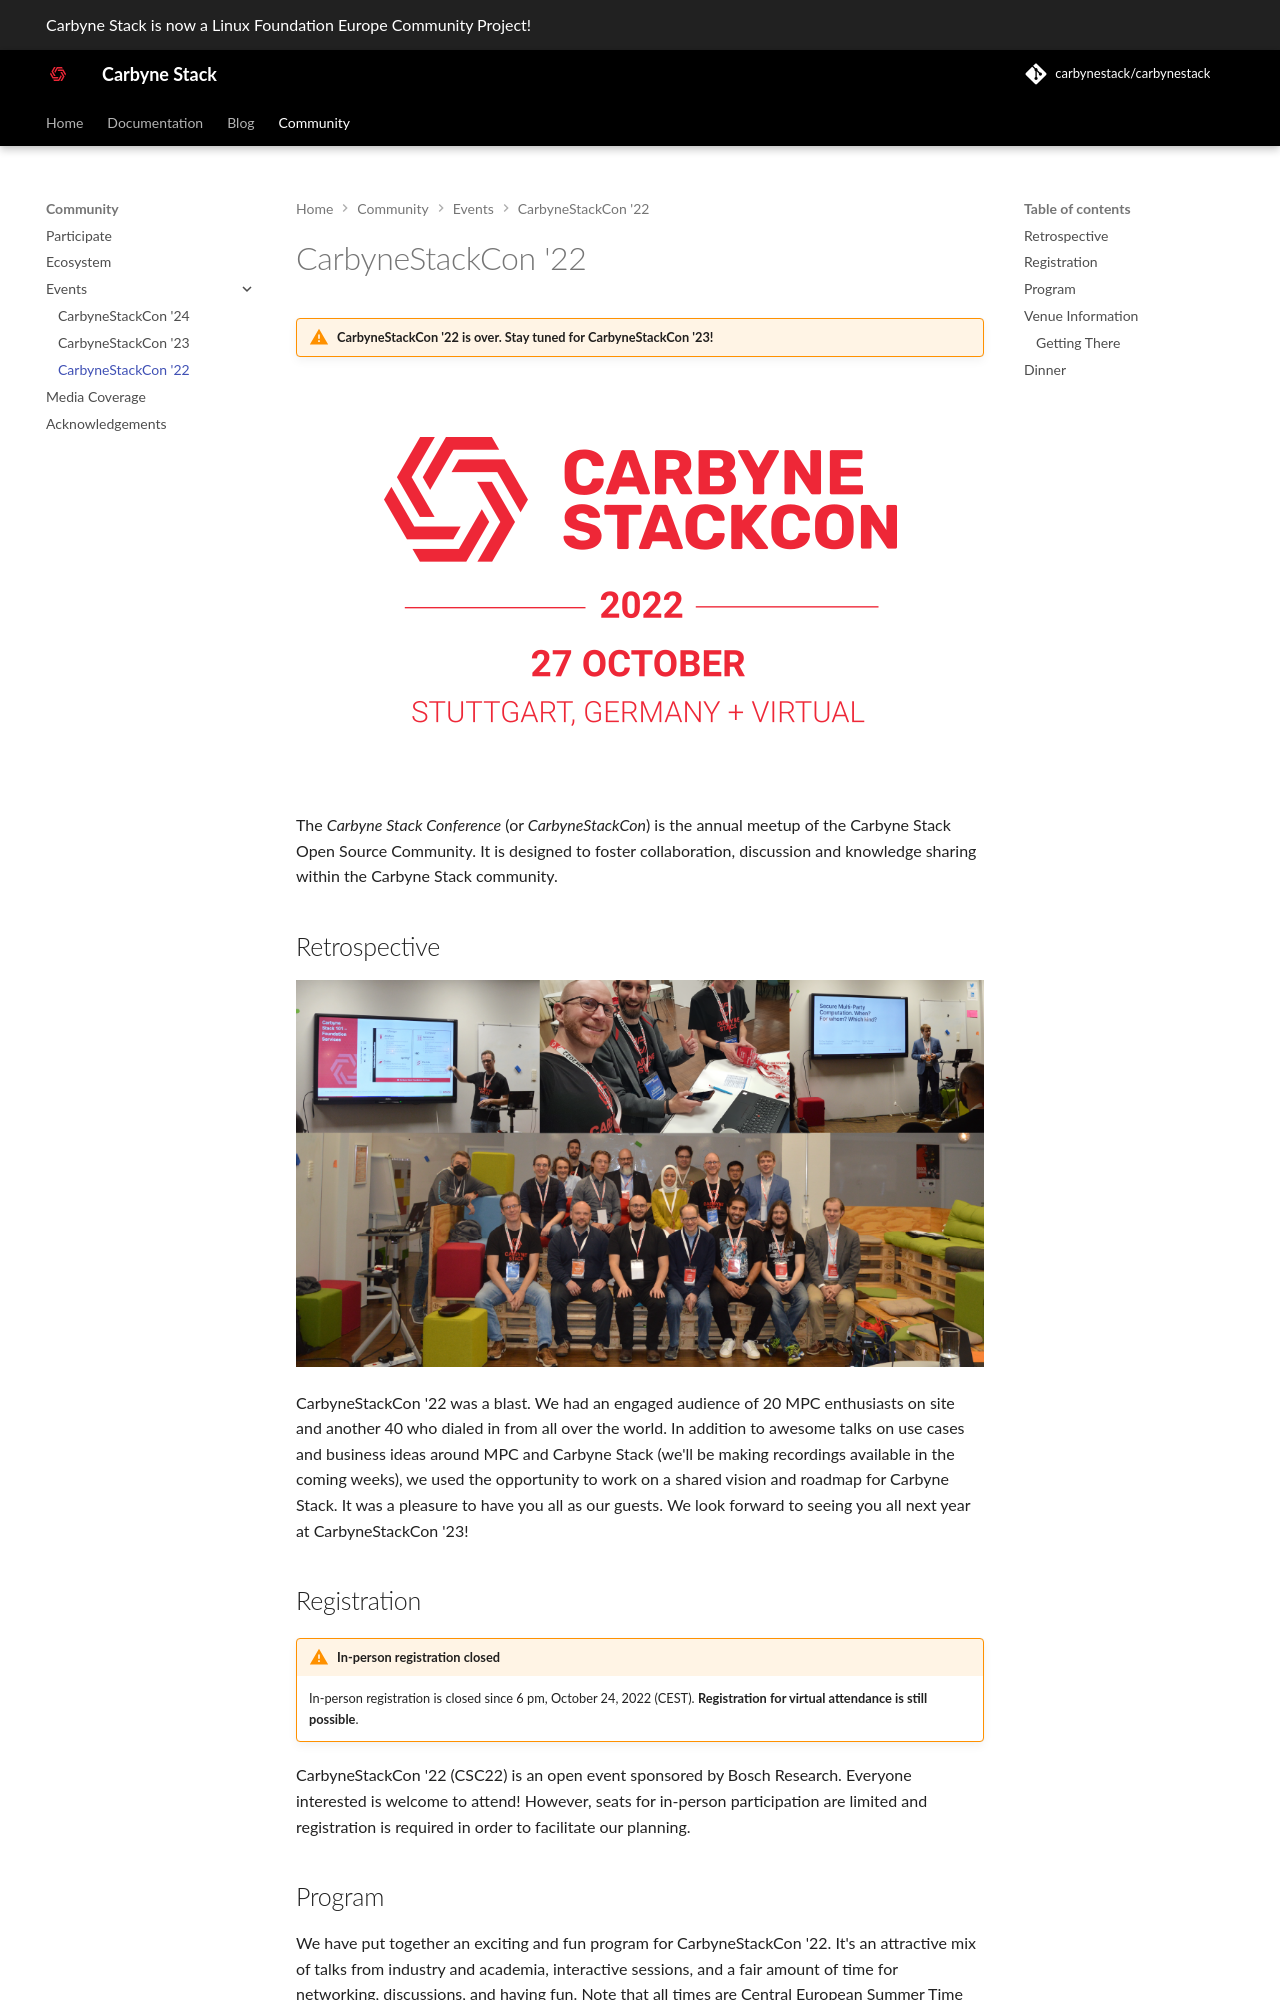

repository: carbynestack/carbynestack.github.io · page: community/events/csc22/index.html · generator: mkdocs

# CarbyneStackCon '22

!!! warning "CarbyneStackCon '22 is over. Stay tuned for CarbyneStackCon '23!"

<p style="text-align: center; margin: 5em 0 5em 0;">
  <img alt="CarbyneStackCon Logo" src="/images/events/csc/csc22-logo.png">
</p>

The _Carbyne Stack Conference_ (or _CarbyneStackCon_) is the annual meetup of
the Carbyne Stack Open Source Community. It is designed to foster collaboration,
discussion and knowledge sharing within the Carbyne Stack community.

## Retrospective

<p style="text-align: center;">
  <img alt="CarbyneStackCon Logo" src="/images/events/csc/csc22-collage.png">
</p>

CarbyneStackCon '22 was a blast. We had an engaged audience of 20 MPC
enthusiasts on site and another 40 who dialed in from all over the world. In
addition to awesome talks on use cases and business ideas around MPC and Carbyne
Stack (we'll be making recordings available in the coming weeks), we used the
opportunity to work on a shared vision and roadmap for Carbyne Stack. It was a
pleasure to have you all as our guests. We look forward to seeing you all next
year at CarbyneStackCon '23!

## Registration

!!! warning "In-person registration closed"

    In-person registration is closed since 6 pm, October 24, 2022 (CEST).
    **Registration for virtual attendance is still possible**.

CarbyneStackCon '22 (CSC22) is an open event sponsored by Bosch Research.
Everyone interested is welcome to attend! However, seats for in-person
participation are limited and registration is required in order to facilitate
our planning.
